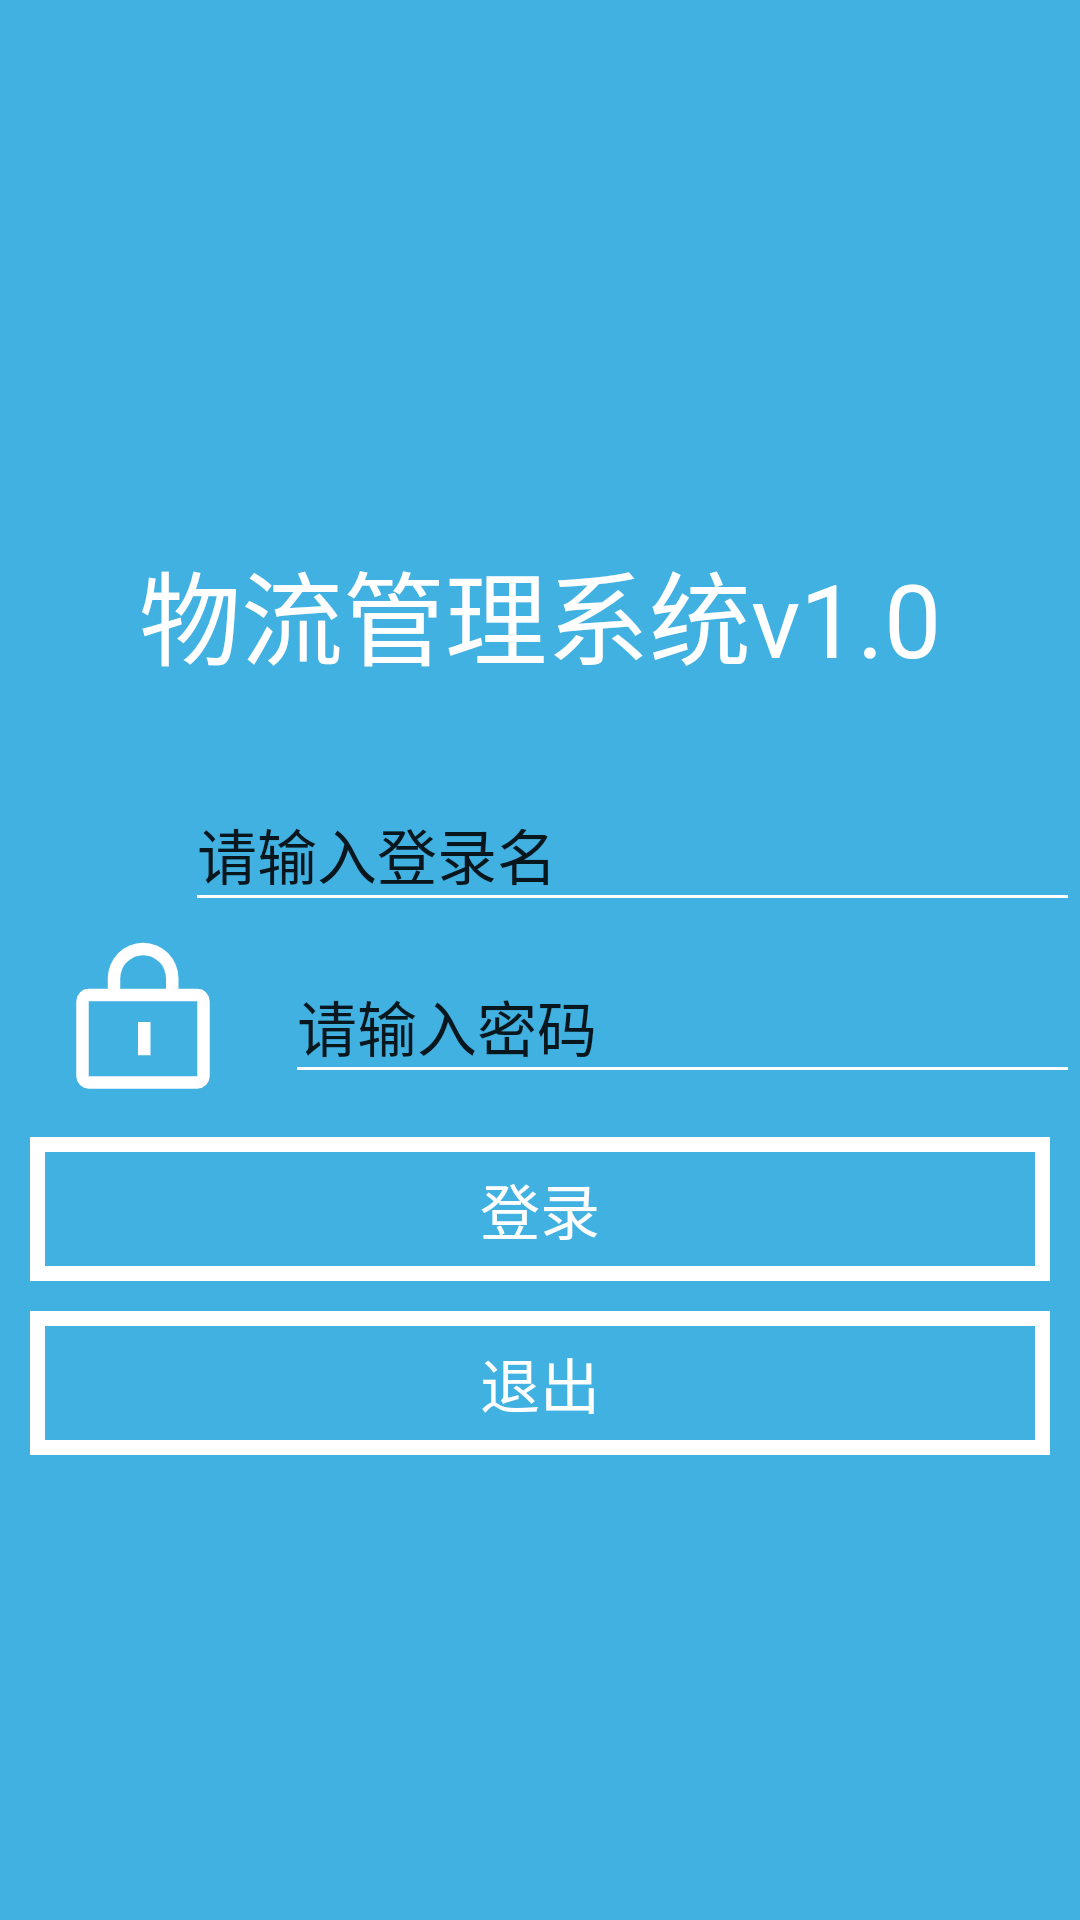

Android layout source for this screen:
<!-- AndroidManifest.xml: application theme Theme.Homework -->
<!-- res/layout/activity_login.xml -->
<?xml version="1.0" encoding="utf-8"?>
<LinearLayout xmlns:android="http://schemas.android.com/apk/res/android"
    xmlns:app="http://schemas.android.com/apk/res-auto"
    xmlns:tools="http://schemas.android.com/tools"
    android:layout_width="match_parent"
    android:layout_height="match_parent"
    android:background="#41B1E2"
    android:gravity="center"
    android:orientation="vertical">

    <TextView
        android:id="@+id/loginTitle"
        android:layout_width="match_parent"
        android:layout_height="wrap_content"
        android:layout_marginVertical="30dp"
        android:gravity="center"
        android:text="@string/system_title"
        android:textColor="@color/white"
        android:textSize="34sp"
        tools:ignore="TextContrastCheck" />

    <LinearLayout
        android:layout_width="match_parent"
        android:layout_height="wrap_content"
        android:gravity="center"
        android:orientation="horizontal">

        <ImageView
            android:id="@+id/userNameIconLogin"
            android:layout_width="wrap_content"
            android:layout_height="wrap_content"
            android:layout_weight="1"
            android:contentDescription="@string/user_icon_description"
            app:srcCompat="@drawable/user"
            tools:ignore="ImageContrastCheck" />

        <EditText
            android:id="@+id/userNameEditText"
            android:layout_width="wrap_content"
            android:layout_height="wrap_content"
            android:layout_weight="1"
            android:backgroundTint="@color/white"
            android:ems="10"
            android:hint="@string/user_name_input_hint"
            android:importantForAutofill="no"
            android:inputType="textPersonName"
            android:maxLines="1"
            android:minHeight="48dp"
            android:textColorHint="@color/textInputHint"
            android:textSize="20sp" />
    </LinearLayout>

    <LinearLayout
        android:layout_width="match_parent"
        android:layout_height="wrap_content"
        android:gravity="center"
        android:orientation="horizontal">

        <ImageView
            android:id="@+id/passwordIconLogin"
            android:layout_width="wrap_content"
            android:layout_height="wrap_content"
            android:layout_weight="1"
            android:contentDescription="@string/password_icon_description"
            app:srcCompat="@drawable/password"
            tools:ignore="ImageContrastCheck" />

        <EditText
            android:id="@+id/passwordEditText"
            android:layout_width="wrap_content"
            android:layout_height="wrap_content"
            android:layout_weight="1"
            android:backgroundTint="@color/white"
            android:ems="10"
            android:hint="@string/password_input_hint"
            android:importantForAutofill="no"
            android:inputType="textPassword"
            android:maxLines="1"
            android:minHeight="48dp"
            android:textColorHint="@color/textInputHint"
            android:textSize="20sp"
            tools:ignore="TextContrastCheck" />
    </LinearLayout>

    <Button
        android:id="@+id/loginButton"
        style="@style/Widget.AppCompat.Button.Borderless"
        android:layout_width="match_parent"
        android:layout_height="wrap_content"
        android:layout_marginHorizontal="10dp"
        android:layout_marginVertical="5dp"
        android:layout_weight="0"
        android:background="@drawable/button_background"
        android:foreground="?android:attr/selectableItemBackground"
        android:text="@string/login_button_text"
        android:textColor="@color/white"
        android:textSize="20sp"
        tools:ignore="TextContrastCheck" />

    <Button
        android:id="@+id/exitButtonLogin"
        style="@style/Widget.AppCompat.Button.Borderless"
        android:layout_width="match_parent"
        android:layout_height="wrap_content"
        android:layout_marginHorizontal="10dp"
        android:layout_marginVertical="5dp"
        android:layout_weight="0"
        android:background="@drawable/button_background"
        android:foreground="?android:attr/selectableItemBackground"
        android:text="@string/exit_button_text"
        android:textColor="@color/white"
        android:textSize="20sp"
        tools:ignore="TextContrastCheck" />

</LinearLayout>
<!-- resources referenced by this layout -->
<resources>
  <color name="white">#FFFFFFFF</color>
  <!-- drawable button_background (drawable) -->
  <?xml version="1.0" encoding="utf-8"?>
  <shape xmlns:android="http://schemas.android.com/apk/res/android"
      android:shape="rectangle">
      <solid android:color="@color/background" />
  
      <stroke android:width="5dp" android:color="#FFFFFF" />
  </shape>
  <!-- drawable password: png bitmap (drawable-xxhdpi, 3410 bytes) -->
  <string name="exit_button_text">退出</string>
  <string name="login_button_text">登录</string>
  <string name="password_icon_description">密码图标</string>
  <string name="password_input_hint">请输入密码</string>
  <string name="system_title">物流管理系统v1.0</string>
  <string name="user_icon_description">用户图标</string>
  <string name="user_name_input_hint">请输入登录名</string>
  <style name="Theme.Homework" parent="Theme.AppCompat.Light.NoActionBar">
          
          <item name="colorPrimary">@color/purple_500</item>
          <item name="colorPrimaryVariant">@color/purple_700</item>
          <item name="colorOnPrimary">@color/white</item>
          
          <item name="colorSecondary">@color/teal_200</item>
          <item name="colorSecondaryVariant">@color/teal_700</item>
          <item name="colorOnSecondary">@color/black</item>
          
          <item name="android:statusBarColor">@color/background</item>
          <item name="android:windowLightStatusBar">false</item>
          
      </style>
  <color name="background">#FF41B1E2</color>
  <color name="purple_500">#FF6200EE</color>
  <color name="purple_700">#FF3700B3</color>
  <color name="teal_200">#FF03DAC5</color>
  <color name="teal_700">#FF018786</color>
  <color name="black">#FF000000</color>
</resources>
